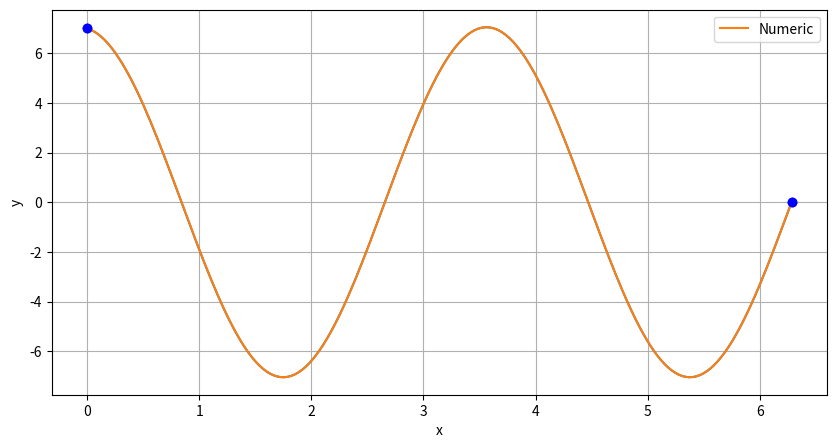

Here is the Python script that generated this plot:
# -*- coding: utf-8 -*-
"""
Created on Thu Apr 14 20:28:21 2022

[redacted]
"""

import numpy as np
import matplotlib.pyplot as plt

t = np.linspace(0, 2*np.pi , 201)
n = 200
h = (2* np.pi-0) / n

# Get A
A = np.zeros((n+1, n+1))
A[0, 0] = 1
A[n, n] = 1
for i in range(1, n):
    A[i, i-1] = 1
    A[i, i] = -2 + 3* h**2
    A[i, i+1] = 1

print(A)

# Get b
b = np.zeros(n+1)
b[-1] = 0
b[0]= 7
print(b)

# solve the linear equations
y = np.linalg.solve(A, b)



plt.figure(figsize=(10,5))
plt.plot(t, y)
plt.plot([0, 2*np.pi], [7,0], 'bo')
#plt.plot(5, 50, 'ro')
plt.xlabel('time (s)')
plt.ylabel('altitude (m)')
plt.grid()
plt.show()


#%%


import numpy as np
from scipy.integrate import solve_ivp
import matplotlib.pyplot as plt

#y"+3y+3x = 0

x = np.linspace(0, 2 * np.pi, 200)

def equations(x, y):
    yprime = np.zeros(2)
    
    yprime[0] =  y[1]
    yprime[1] = -3 * y[0] 
    
    return yprime

tol = 1e-7
max_iters = 200
low = -50
high = 20
count = 0
while count <= max_iters:
    count = count + 1
    xspan = (x[0], x[-1])
    
    #  Use the midpoint between high and low as our guess
    yprime0 = np.mean([low, high])
    
    #  Set the initial condition vector to be passed into the solver
    y0 = [7, yprime0 ]

    # Solve the system using our guess
    sol = solve_ivp(equations, xspan, y0, t_eval = x)

    #  For ease of use, extract the function values from the solution object.
    y_num = sol.y[0, :]

    #  Check to see if we within our desire tolerance
    if np.abs(y_num[-1]) <= tol:
        break
    
    #  Adjust our bounds if we are not within tolerance
    if y_num[-1] < 0:
        high = yprime0
    else:
        low = yprime0
        
    #print(count, y_num[-1])
    
#  Plot the solution and compare it to the analytical form defined above

plt.plot(x, y_num, label='Numeric')   #'.b'
plt.plot([0, 2*np.pi], [7,0], 'bo')
plt.grid(True)
plt.xlabel('x')
plt.ylabel('y')
plt.legend()